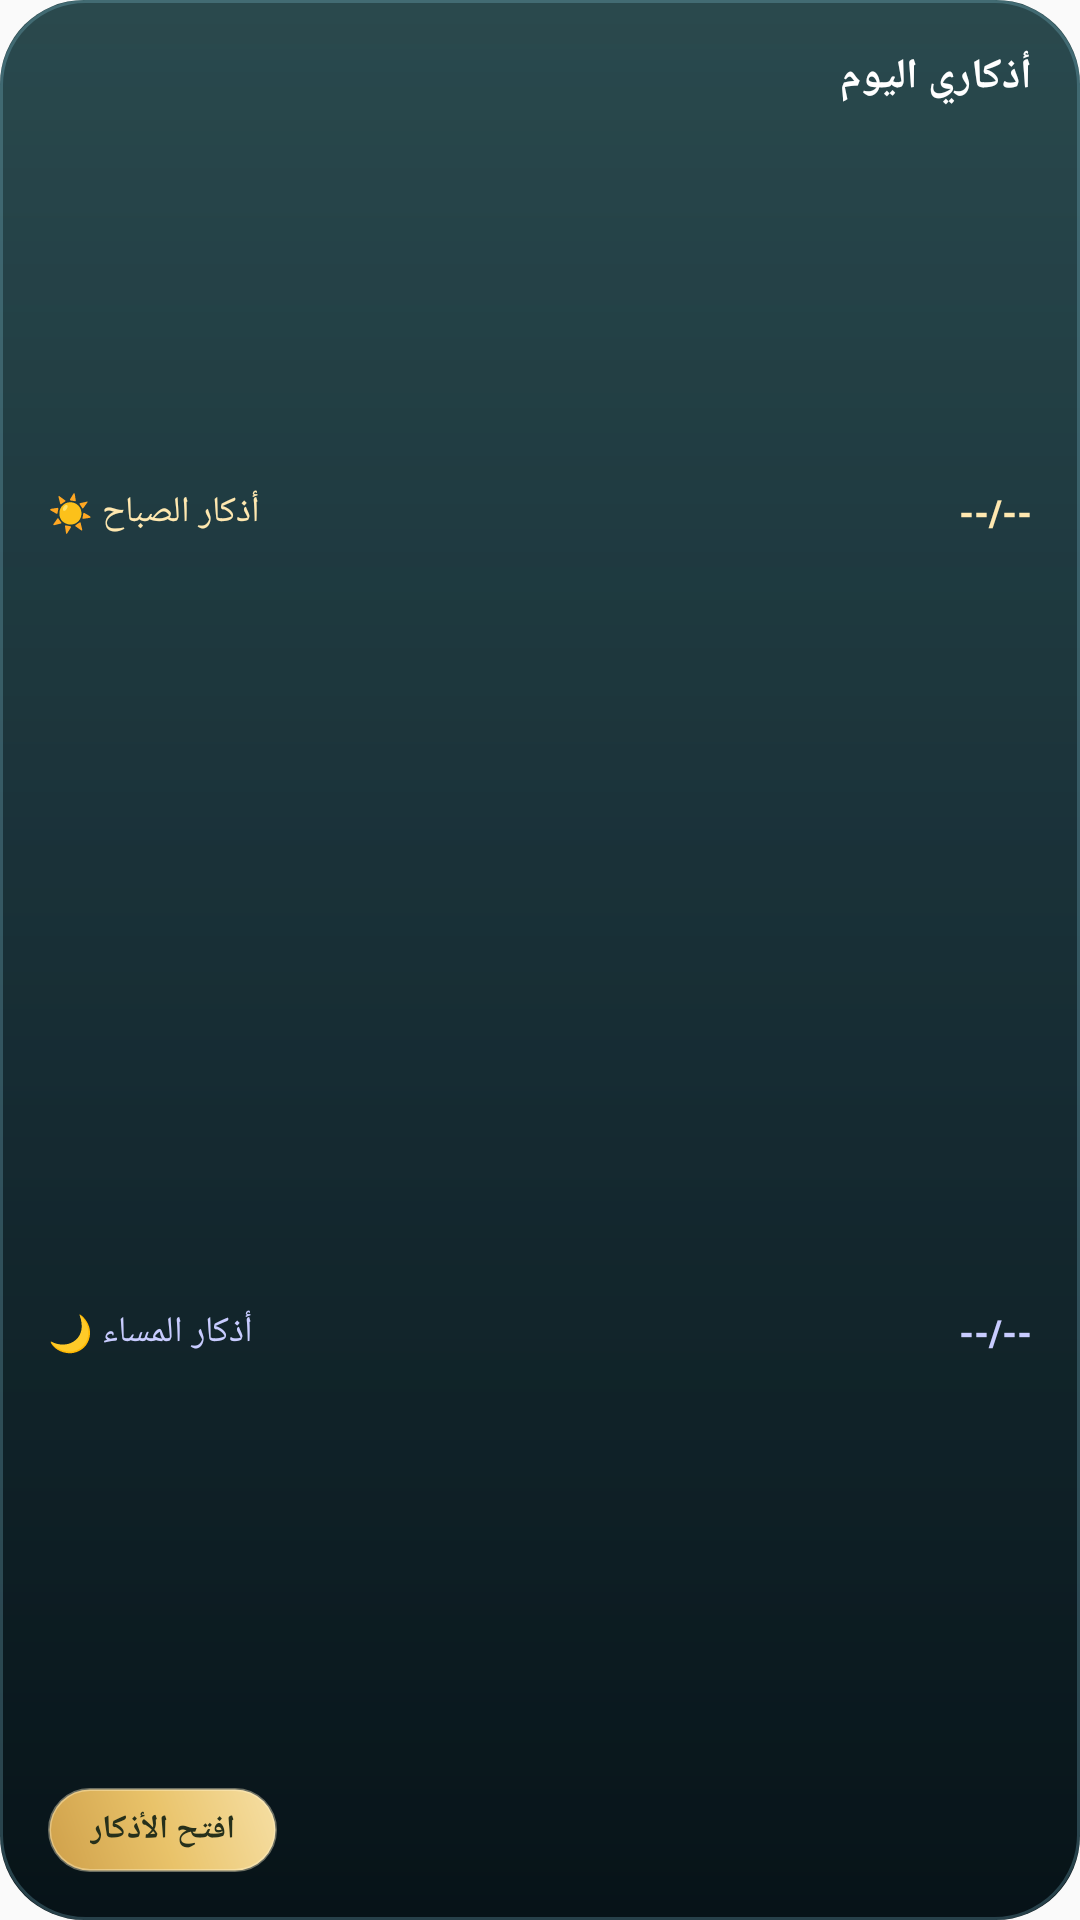

The Android layout XML behind this screen, and the referenced resources:
<!-- AndroidManifest.xml: application theme AppTheme -->
<!-- res/layout/widget_adhkar_progress.xml -->
<?xml version="1.0" encoding="utf-8"?>
<FrameLayout xmlns:android="http://schemas.android.com/apk/res/android"
    android:id="@+id/adhkar_root"
    android:layout_width="match_parent"
    android:layout_height="match_parent"
    android:background="@drawable/widget_bg_adhkar">

    
    <ImageView
        android:id="@+id/adhkar_sky"
        android:layout_width="match_parent"
        android:layout_height="match_parent"
        android:scaleType="fitXY"
        android:importantForAccessibility="no" />

    
    <ViewFlipper
        android:id="@+id/adhkar_stars_flipper"
        android:layout_width="match_parent"
        android:layout_height="match_parent"
        android:autoStart="true"
        android:flipInterval="1400"
        android:inAnimation="@anim/widget_star_in"
        android:outAnimation="@anim/widget_star_out"
        android:importantForAccessibility="no">
        <ImageView
            android:id="@+id/adhkar_stars"
            android:layout_width="match_parent"
            android:layout_height="match_parent"
            android:scaleType="fitXY"
            android:importantForAccessibility="no" />
        <ImageView
            android:id="@+id/adhkar_stars_2"
            android:layout_width="match_parent"
            android:layout_height="match_parent"
            android:scaleType="fitXY"
            android:importantForAccessibility="no" />
        <ImageView
            android:id="@+id/adhkar_stars_3"
            android:layout_width="match_parent"
            android:layout_height="match_parent"
            android:scaleType="fitXY"
            android:importantForAccessibility="no" />
    </ViewFlipper>

    <LinearLayout
        android:layout_width="match_parent"
        android:layout_height="match_parent"
        android:orientation="vertical"
        android:padding="16dp">

    <LinearLayout
        android:layout_width="match_parent"
        android:layout_height="wrap_content"
        android:gravity="center_vertical"
        android:orientation="horizontal">

        <TextView
            android:id="@+id/adhkar_date"
            android:layout_width="0dp"
            android:layout_height="wrap_content"
            android:layout_weight="1"
            android:gravity="start"
            android:textColor="@color/widget_text_secondary"
            android:textSize="10sp" />

        <TextView
            android:id="@+id/adhkar_title"
            android:layout_width="wrap_content"
            android:layout_height="wrap_content"
            android:gravity="end"
            android:text="أذكاري اليوم"
            android:textColor="@color/widget_text_primary"
            android:textSize="14sp"
            android:fontFamily="sans-serif-medium"
            android:textStyle="bold" />
    </LinearLayout>

    <LinearLayout
        android:layout_width="match_parent"
        android:layout_height="0dp"
        android:layout_weight="1"
        android:layout_marginTop="6dp"
        android:gravity="center_vertical"
        android:orientation="vertical">

        <LinearLayout
            android:layout_width="match_parent"
            android:layout_height="wrap_content"
            android:gravity="center_vertical"
            android:orientation="horizontal">

            <TextView
                android:layout_width="0dp"
                android:layout_height="wrap_content"
                android:layout_weight="1"
                android:id="@+id/adhkar_morning_label"
                android:gravity="end"
                android:text="أذكار الصباح ☀️"
                android:textColor="@color/widget_text_accent"
                android:textSize="12sp"
                android:fontFamily="sans-serif-medium" />

            <TextView
                android:id="@+id/adhkar_morning_count"
                android:layout_width="wrap_content"
                android:layout_height="wrap_content"
                android:layout_marginStart="8dp"
                android:gravity="start"
                android:text="--/--"
                android:textColor="@color/widget_text_accent"
                android:textSize="12sp"
                android:fontFamily="sans-serif-medium"
                android:textStyle="bold" />
        </LinearLayout>

        <ImageView
            android:id="@+id/adhkar_morning_bar"
            android:layout_width="match_parent"
            android:layout_height="9dp"
            android:layout_marginTop="5dp"
            android:scaleType="fitXY"
            android:importantForAccessibility="no" />
    </LinearLayout>

    <LinearLayout
        android:layout_width="match_parent"
        android:layout_height="0dp"
        android:layout_weight="1"
        android:gravity="center_vertical"
        android:orientation="vertical">

        <LinearLayout
            android:layout_width="match_parent"
            android:layout_height="wrap_content"
            android:gravity="center_vertical"
            android:orientation="horizontal">

            <TextView
                android:layout_width="0dp"
                android:layout_height="wrap_content"
                android:layout_weight="1"
                android:id="@+id/adhkar_evening_label"
                android:gravity="end"
                android:text="أذكار المساء 🌙"
                android:textColor="@color/widget_accent_dusk"
                android:textSize="12sp"
                android:fontFamily="sans-serif-medium" />

            <TextView
                android:id="@+id/adhkar_evening_count"
                android:layout_width="wrap_content"
                android:layout_height="wrap_content"
                android:layout_marginStart="8dp"
                android:gravity="start"
                android:text="--/--"
                android:textColor="@color/widget_accent_dusk"
                android:textSize="12sp"
                android:fontFamily="sans-serif-medium"
                android:textStyle="bold" />
        </LinearLayout>

        <ImageView
            android:id="@+id/adhkar_evening_bar"
            android:layout_width="match_parent"
            android:layout_height="9dp"
            android:layout_marginTop="5dp"
            android:scaleType="fitXY"
            android:importantForAccessibility="no" />
    </LinearLayout>

    <LinearLayout
        android:layout_width="match_parent"
        android:layout_height="wrap_content"
        android:layout_marginTop="8dp"
        android:gravity="start"
        android:orientation="horizontal">

        
        <TextView
            android:id="@+id/adhkar_open_btn"
            android:layout_width="wrap_content"
            android:layout_height="28dp"
            android:background="@drawable/noor_widget_pill"
            android:gravity="center"
            android:paddingHorizontal="14dp"
            android:text="افتح الأذكار"
            android:textColor="#26301B"
            android:textSize="11sp"
            android:fontFamily="sans-serif-medium"
            android:textStyle="bold" />
    </LinearLayout>

    </LinearLayout>

</FrameLayout>
<!-- resources referenced by this layout -->
<resources>
  <color name="widget_accent_dusk">#C8CCFF</color>
  <color name="widget_text_accent">#FFE8B0</color>
  <color name="widget_text_primary">#FFFFFF</color>
  <color name="widget_text_secondary">#C9DCC9</color>
  <!-- drawable noor_widget_pill (drawable) -->
  <?xml version="1.0" encoding="utf-8"?>
  <shape xmlns:android="http://schemas.android.com/apk/res/android" android:shape="rectangle">
      <corners android:radius="18dp" />
      <gradient
          android:angle="225"
          android:startColor="#F6DFA4"
          android:centerColor="#E9C36A"
          android:endColor="#CFA04A" />
      <stroke android:width="1dp" android:color="#66FFF2CC" />
  </shape>
  <!-- drawable widget_bg_adhkar (drawable) -->
  <?xml version="1.0" encoding="utf-8"?>
  <layer-list xmlns:android="http://schemas.android.com/apk/res/android">
      <item>
          <shape android:shape="rectangle">
              <corners android:radius="@dimen/widget_corner_radius" />
              <gradient
                  android:angle="270"
                  android:startColor="#153A44"
                  android:centerColor="#0D2630"
                  android:endColor="#071318" />
          </shape>
      </item>
      <item>
          <shape android:shape="rectangle">
              <corners android:radius="@dimen/widget_corner_radius" />
              <gradient
                  android:angle="270"
                  android:startColor="#16FFE8B0"
                  android:endColor="#00000000"
                  android:centerY="0.25" />
          </shape>
      </item>
      <item>
          <shape android:shape="rectangle">
              <corners android:radius="@dimen/widget_corner_radius" />
              <stroke android:width="1dp" android:color="#3D8FD4E8" />
          </shape>
      </item>
  </layer-list>
  <style name="AppTheme" parent="Theme.AppCompat.Light.DarkActionBar">
          
          <item name="colorPrimary">@color/colorPrimary</item>
          <item name="colorPrimaryDark">@color/colorPrimaryDark</item>
          <item name="colorAccent">@color/colorAccent</item>
      </style>
  <dimen name="widget_corner_radius">26dp</dimen>
  <color name="colorPrimary">#2F4F37</color>
  <color name="colorPrimaryDark">#1a2e1e</color>
  <color name="colorAccent">#7EC8A4</color>
</resources>
